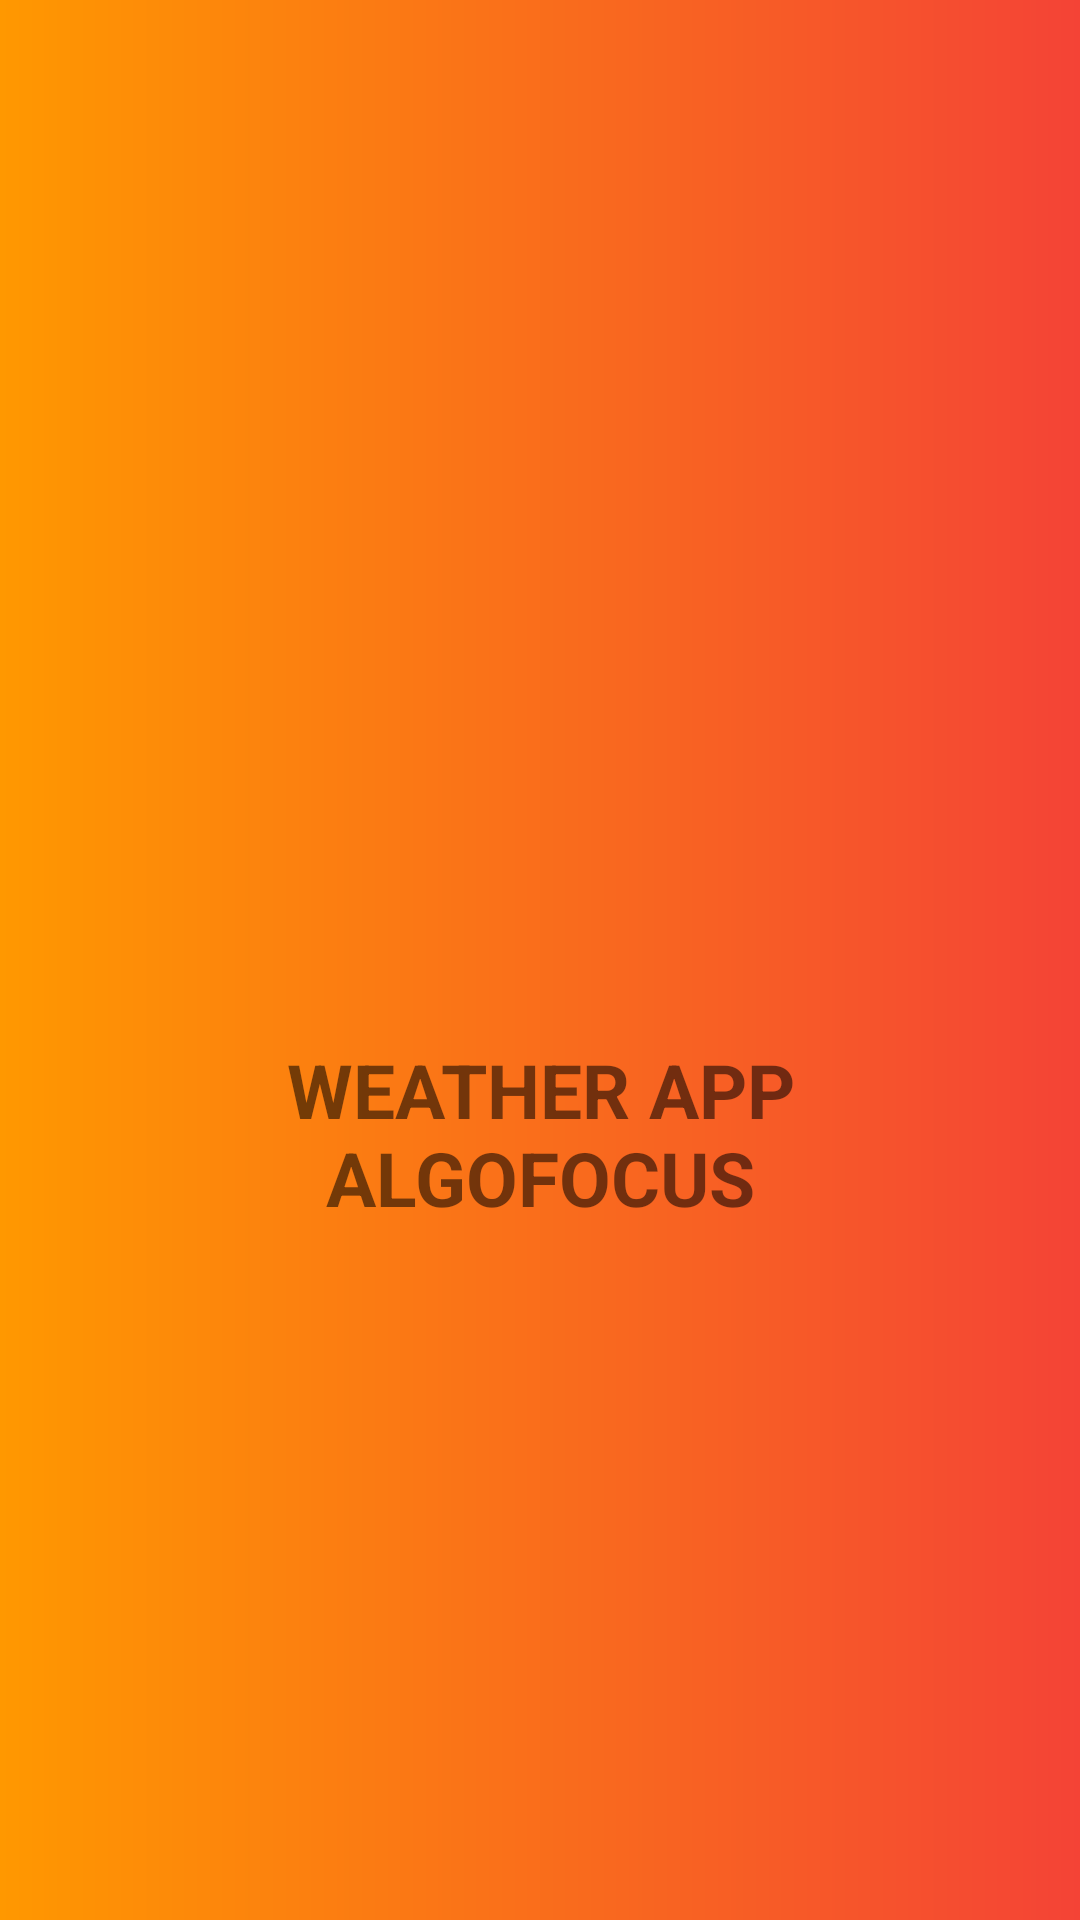

Reconstruct the res/layout file that produces this screen, plus the resources it refers to.
<!-- AndroidManifest.xml: application theme Theme.Weather_Jitendera_arya_alogfocus -->
<!-- res/layout/activity_spalsh_screen.xml -->
<?xml version="1.0" encoding="utf-8"?>
<LinearLayout xmlns:android="http://schemas.android.com/apk/res/android"
    xmlns:app="http://schemas.android.com/apk/res-auto"
    xmlns:tools="http://schemas.android.com/tools"
    android:layout_width="match_parent"
    android:layout_height="match_parent"
    android:orientation="vertical"
    android:background="@drawable/gradient_for_splash_screen"
    tools:context=".Spalsh_screen">

    


    <LinearLayout
        android:layout_width="match_parent"
        android:layout_height="match_parent"
        android:weightSum="10"
        android:orientation="vertical"
        android:padding="20dp"
        android:background="@drawable/gradient_for_splash_screen"
        >
        <View
            android:layout_width="match_parent"
            android:layout_height="0dp"
            android:layout_weight="2"
            ></View>
       <ImageView
            android:layout_width="120dp"
            android:layout_height="0dp"
            android:layout_weight="3"
            android:layout_gravity="center"
            android:id="@+id/img_splash"
            android:src="@drawable/haze"
            ></ImageView>
        <TextView
            android:layout_width="match_parent"
            android:layout_margin="10dp"
            android:layout_height="0dp"
            android:layout_weight="2"
            android:id="@+id/txt_splash"
            android:text="WEATHER APP ALGOFOCUS"
            android:gravity="center"
            android:textSize="25dp"
            android:textStyle="bold"
            ></TextView>
    </LinearLayout>



</LinearLayout>
<!-- resources referenced by this layout -->
<resources>
  <!-- drawable gradient_for_splash_screen (drawable) -->
  <?xml version="1.0" encoding="utf-8"?>
  <shape xmlns:android="http://schemas.android.com/apk/res/android"
      android:shape="rectangle">
      <gradient
          android:angle="180"
  
          android:startColor="#F44336"
  
          android:endColor="#FF9800"
  
          android:type="linear"/>
  </shape>
  <style name="Theme.Weather_Jitendera_arya_alogfocus" parent="Theme.MaterialComponents.DayNight.NoActionBar">
          
          <item name="colorPrimary">@color/purple_500</item>
          <item name="colorPrimaryVariant">@color/purple_700</item>
          <item name="colorOnPrimary">@color/white</item>
          
          <item name="colorSecondary">@color/teal_200</item>
          <item name="colorSecondaryVariant">@color/teal_700</item>
          <item name="colorOnSecondary">@color/black</item>
          
          <item name="android:statusBarColor" tools:targetApi="l">?attr/colorPrimaryVariant</item>
          
      </style>
  <color name="purple_500">#FF6200EE</color>
  <color name="purple_700">#FF3700B3</color>
  <color name="white">#FFFFFFFF</color>
  <color name="teal_200">#FF03DAC5</color>
  <color name="teal_700">#FF018786</color>
  <color name="black">#FF000000</color>
</resources>
